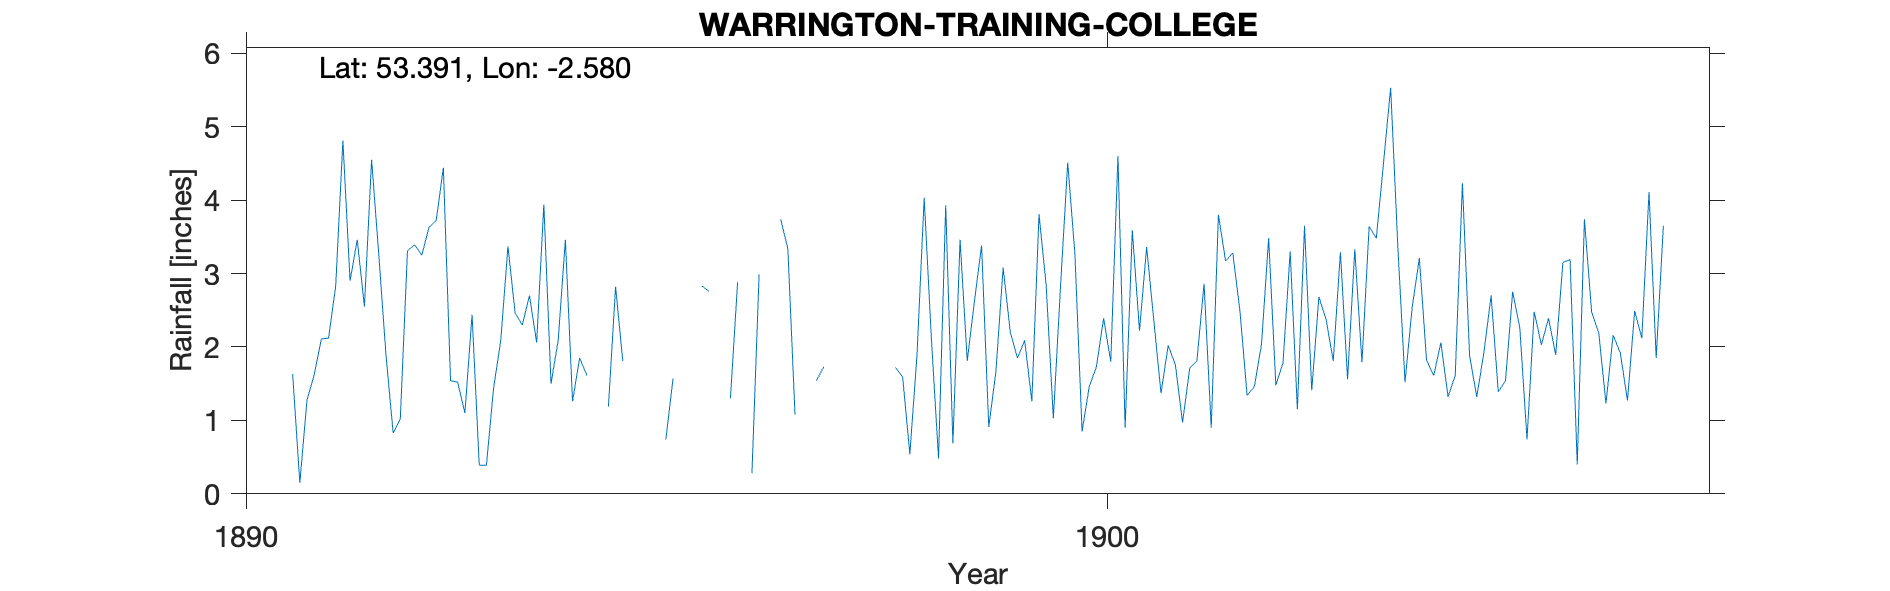

The data file committed next to this chart (first rows):
WARRINGTON TRAINING COLLEGE, , , , , , , , , , , , , , , , , , , , 
Grid ref, SJ615884, Long, -2.58, Lat, 53.39, Elevation, 34, ft, , , , , , , , , , , , 
Station no, RR6971, , , , , , , , , , , , , , , , , , , 
, 1890, 1891, 1892, 1893, 1894, 1895, 1896, 1897, 1898, 1899, 1900, 1901, 1902, 1903, 1904, 1905, 1906, 1907, 1908, 1909
January, , 1.63, 3.26, 1.1, 1.5, , , , 1.72, 3.38, 4.51, 2.36, 2.49, 2.38, 2.54, 1.39, 3.74, , , 
February, , 0.15, 1.9, 2.44, 2.09, 0.28, 1.3, 1.54, 1.59, 0.91, 3.27, 1.37, 1.34, 1.81, 3.21, 1.54, 2.48, , , 
March, , 1.28, 0.83, 0.39, 3.46, , 2.88, 1.73, 0.54, 1.67, 0.85, 2.02, 1.46, 3.29, 1.82, 2.75, 2.19, , , 
April, , 1.62, 1.02, 0.39, 1.26, , , , 1.89, 3.08, 1.46, 1.76, 2.03, 1.56, 1.61, 2.26, 1.23, , , 
May, , 2.11, 3.31, 1.44, 1.85, 0.74, 0.28, , 4.03, 2.2, 1.73, 0.97, 3.48, 3.33, 2.06, 0.74, 2.16, , , 
June, , 2.12, 3.39, 2.09, 1.61, 1.57, 2.99, , 2.12, 1.85, 2.39, 1.71, 1.48, 1.79, 1.32, 2.48, 1.92, , , 
July, , 2.83, 3.25, 3.37, -999, , , , 0.48, 2.09, 1.8, 1.81, 1.78, 3.64, 1.61, 2.03, 1.27, , , 
August, , 4.81, 3.63, 2.46, -999, , , , 3.93, 1.26, 4.6, 2.86, 3.3, 3.48, 4.23, 2.39, 2.49, , , 
September, , 2.9, 3.72, 2.3, 1.19, , 3.74, , 0.69, 3.81, 0.9, 0.9, 1.15, 4.5, 1.88, 1.89, 2.12, , , 
October, , 3.46, 4.44, 2.7, 2.82, 2.83, 3.34, , 3.46, 2.84, 3.59, 3.8, 3.65, 5.53, 1.32, 3.15, 4.11, , , 
November, , 2.55, 1.54, 2.06, 1.81, 2.76, 1.08, , 1.81, 1.03, 2.22, 3.17, 1.41, 3.37, 1.93, 3.19, 1.85, , , 
December, , 4.55, 1.52, 3.94, , , , , 2.62, 2.83, 3.36, 3.28, 2.68, 1.52, 2.7, 0.4, 3.65, , , 
Total, , 30.01, 31.81, 24.68, , , , , 24.88, 26.95, 30.68, 26.01, 26.25, 36.2, 26.23, 24.21, 29.21, , , 
1894 July/Aug bracketed, , , , , , , , , , , , , , , , , , , , 
